Labelled photos from "balanced_dataset", an image-classification folder in kill136/visiondectect. The possible labels are: ink accumulation, ink break, normal.

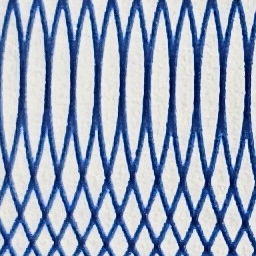
Label: normal

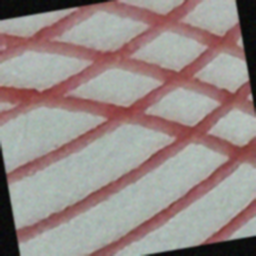
Label: ink break

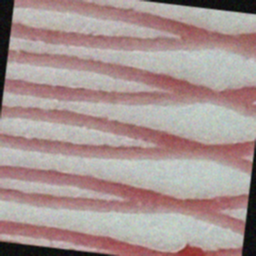
Label: ink accumulation

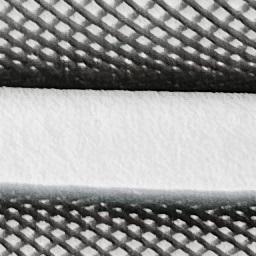
Label: normal

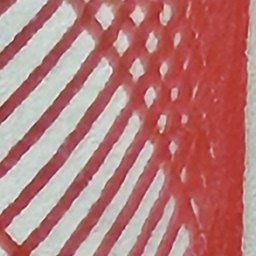
Label: ink break

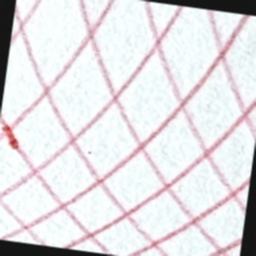
Label: ink accumulation
